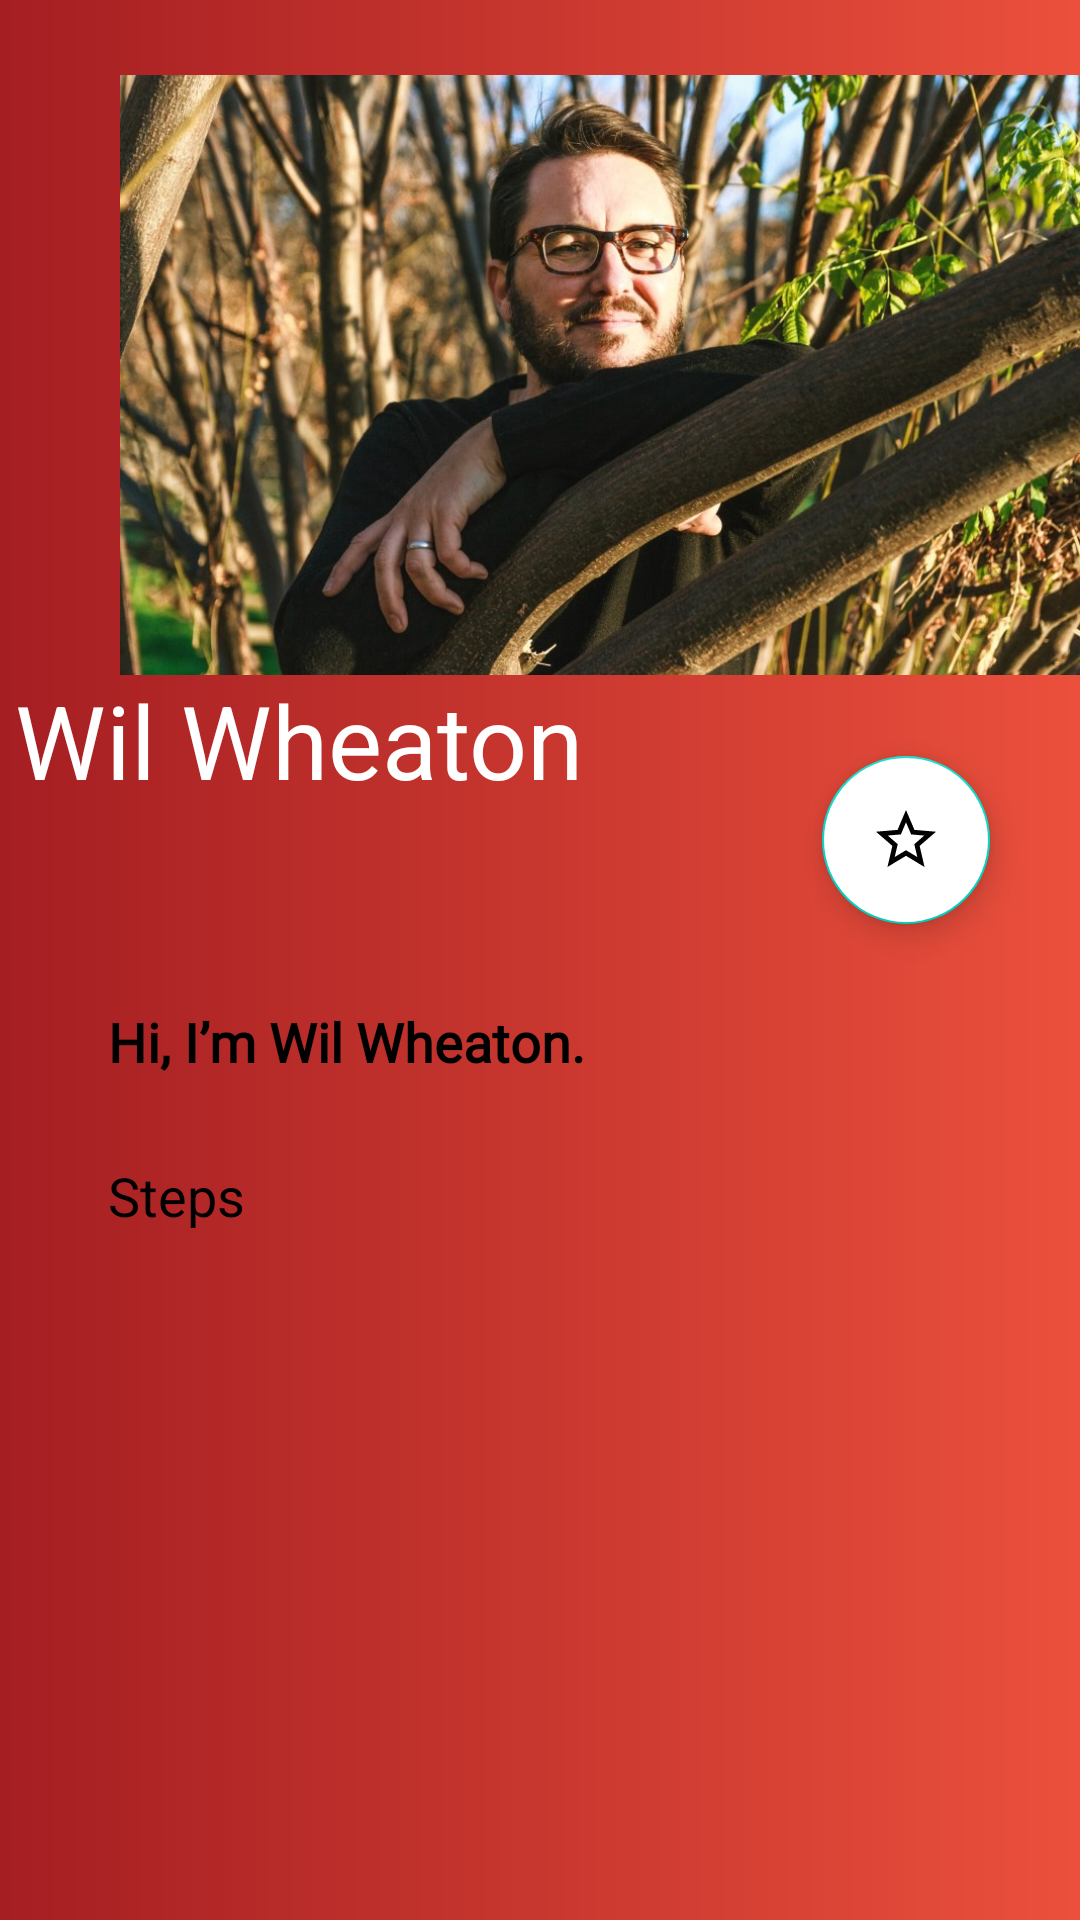

Write the Android layout XML for this screen, with the resource values it uses.
<!-- AndroidManifest.xml: application theme Theme.myLightTheme -->
<!-- res/layout/activity_story.xml -->
<?xml version="1.0" encoding="utf-8"?>
<androidx.coordinatorlayout.widget.CoordinatorLayout xmlns:android="http://schemas.android.com/apk/res/android"
    xmlns:app="http://schemas.android.com/apk/res-auto"
    xmlns:tools="http://schemas.android.com/tools"
    android:id="@+id/c"
    android:layout_width="match_parent"
    android:layout_height="match_parent"
    android:background="@drawable/ctr"
    tools:context=".ExerciseActivity">

    <com.google.android.material.appbar.AppBarLayout
        android:id="@+id/appBar"
        android:layout_width="match_parent"
        android:layout_height="280dp"
        android:background="@color/colorPrimary"
        android:fitsSystemWindows="true">

        <com.google.android.material.appbar.CollapsingToolbarLayout
            android:id="@+id/collapsing_toolbar"
            android:layout_width="match_parent"
            android:layout_height="match_parent"
            android:background="@drawable/ctr"
            android:fitsSystemWindows="true"
            app:contentScrim="@drawable/ctr"
            app:expandedTitleMarginBottom="20dp"
            app:expandedTitleMarginStart="5dp"
            app:layout_scrollFlags="scroll|snap|exitUntilCollapsed"
            app:title="Wil Wheaton">

            <ImageView
                android:id="@+id/headImage"
                android:layout_width="320dp"
                android:layout_height="200dp"
                android:layout_gravity="center|end"
                android:layout_marginBottom="15dp"
                android:contentDescription="@string/todo"
                android:scaleType="centerCrop"
                android:src="@drawable/will"
                app:layout_collapseMode="parallax" />

            <androidx.appcompat.widget.Toolbar
                android:id="@+id/toolbar"
                android:layout_width="match_parent"
                android:layout_height="?attr/actionBarSize"
                app:layout_collapseMode="pin" />
        </com.google.android.material.appbar.CollapsingToolbarLayout>

    </com.google.android.material.appbar.AppBarLayout>

    <androidx.core.widget.NestedScrollView
        android:id="@+id/nestedScrollView"
        android:layout_width="match_parent"
        android:layout_height="match_parent"
        android:background="@drawable/layout_ctr"
        app:layout_anchor="@+id/nestedScrollView"
        app:layout_anchorGravity="center"
        app:layout_behavior="com.google.android.material.appbar.AppBarLayout$ScrollingViewBehavior">

        <androidx.constraintlayout.widget.ConstraintLayout
            android:layout_width="match_parent"
            android:layout_height="match_parent">

            <TextView
                android:id="@+id/stepsText"
                android:layout_width="wrap_content"
                android:layout_height="wrap_content"
                android:layout_marginStart="36dp"
                android:layout_marginLeft="36dp"
                android:layout_marginTop="55dp"
                android:fontFamily="@font/annie_use_your_telescope"
                android:text="@string/hi_i_m_wil_wheaton"
                android:textColor="#000000"
                android:textSize="18sp"
                android:textStyle="bold"
                app:layout_constraintStart_toStartOf="parent"
                app:layout_constraintTop_toTopOf="parent" />

            <TextView
                android:id="@+id/storyContent"
                android:layout_width="match_parent"
                android:layout_height="wrap_content"
                android:layout_marginStart="36dp"
                android:layout_marginLeft="36dp"
                android:layout_marginTop="27dp"
                android:text="@string/steps"
                android:textColor="#000000"
                android:textSize="18sp"
                app:layout_constraintStart_toStartOf="parent"
                app:layout_constraintTop_toBottomOf="@+id/stepsText" />

        </androidx.constraintlayout.widget.ConstraintLayout>
    </androidx.core.widget.NestedScrollView>

    <com.google.android.material.floatingactionbutton.FloatingActionButton
        android:id="@+id/fab"
        android:layout_width="wrap_content"
        android:layout_height="wrap_content"
        android:layout_marginEnd="30dp"
        android:layout_marginRight="30dp"
        android:backgroundTint="@color/white"
        android:baselineAlignBottom="false"
        android:clickable="true"
        android:contentDescription="@string/todo"
        android:focusable="true"
        android:onClick="fabClicked"
        app:fabSize="normal"
        app:layout_anchor="@id/appBar"
        app:layout_anchorGravity="end|bottom"
        app:srcCompat="@drawable/ic_baseline_star_border_24"
        tools:targetApi="lollipop" />

</androidx.coordinatorlayout.widget.CoordinatorLayout>
<!-- resources referenced by this layout -->
<resources>
  <color name="colorPrimary">#FFFFFFFF</color>
  <color name="white">#FFFFFFFF</color>
  <!-- drawable ctr (drawable) -->
  <?xml version="1.0" encoding="utf-8"?>
  <shape xmlns:android="http://schemas.android.com/apk/res/android">
  
      <gradient
          android:startColor="#a51e22"
          android:endColor="#eb503c"
          android:angle="360"/>
  </shape>
  <!-- drawable ic_baseline_star_border_24 (drawable) -->
  <vector android:height="50dp" android:tint="#DCDB13"
      android:viewportHeight="24" android:viewportWidth="24"
      android:width="50dp" xmlns:android="http://schemas.android.com/apk/res/android">
      <path android:fillColor="@android:color/white" android:pathData="M22,9.24l-7.19,-0.62L12,2 9.19,8.63 2,9.24l5.46,4.73L5.82,21 12,17.27 18.18,21l-1.63,-7.03L22,9.24zM12,15.4l-3.76,2.27 1,-4.28 -3.32,-2.88 4.38,-0.38L12,6.1l1.71,4.04 4.38,0.38 -3.32,2.88 1,4.28L12,15.4z"/>
  </vector>
  <!-- drawable will: jpeg bitmap (drawable, 183453 bytes) -->
  <string name="hi_i_m_wil_wheaton">Hi, I’m Wil Wheaton.</string>
  <string name="steps">Steps</string>
  <string name="todo">TODO</string>
  <style name="Theme.myLightTheme" parent="Theme.MaterialComponents.NoActionBar">
          <item name="myPageTheme">@style/light_page</item>
          <item name="android:textViewStyle">@style/darkText</item>
          <item name="android:buttonStyle">@style/lightButton</item>
      </style>
  <style name="light_page">
          <item name="android:background">#fff</item>
      </style>
  <style name="darkText">
          <item name="android:textColor">@color/white</item>
          <item name="android:textSize">25dp</item>
      </style>
  <style name="lightButton">
          <item name="android:textColor">#000</item>
          <item name="android:background">#fff</item>
          <item name="android:textSize">25dp</item>
      </style>
</resources>
